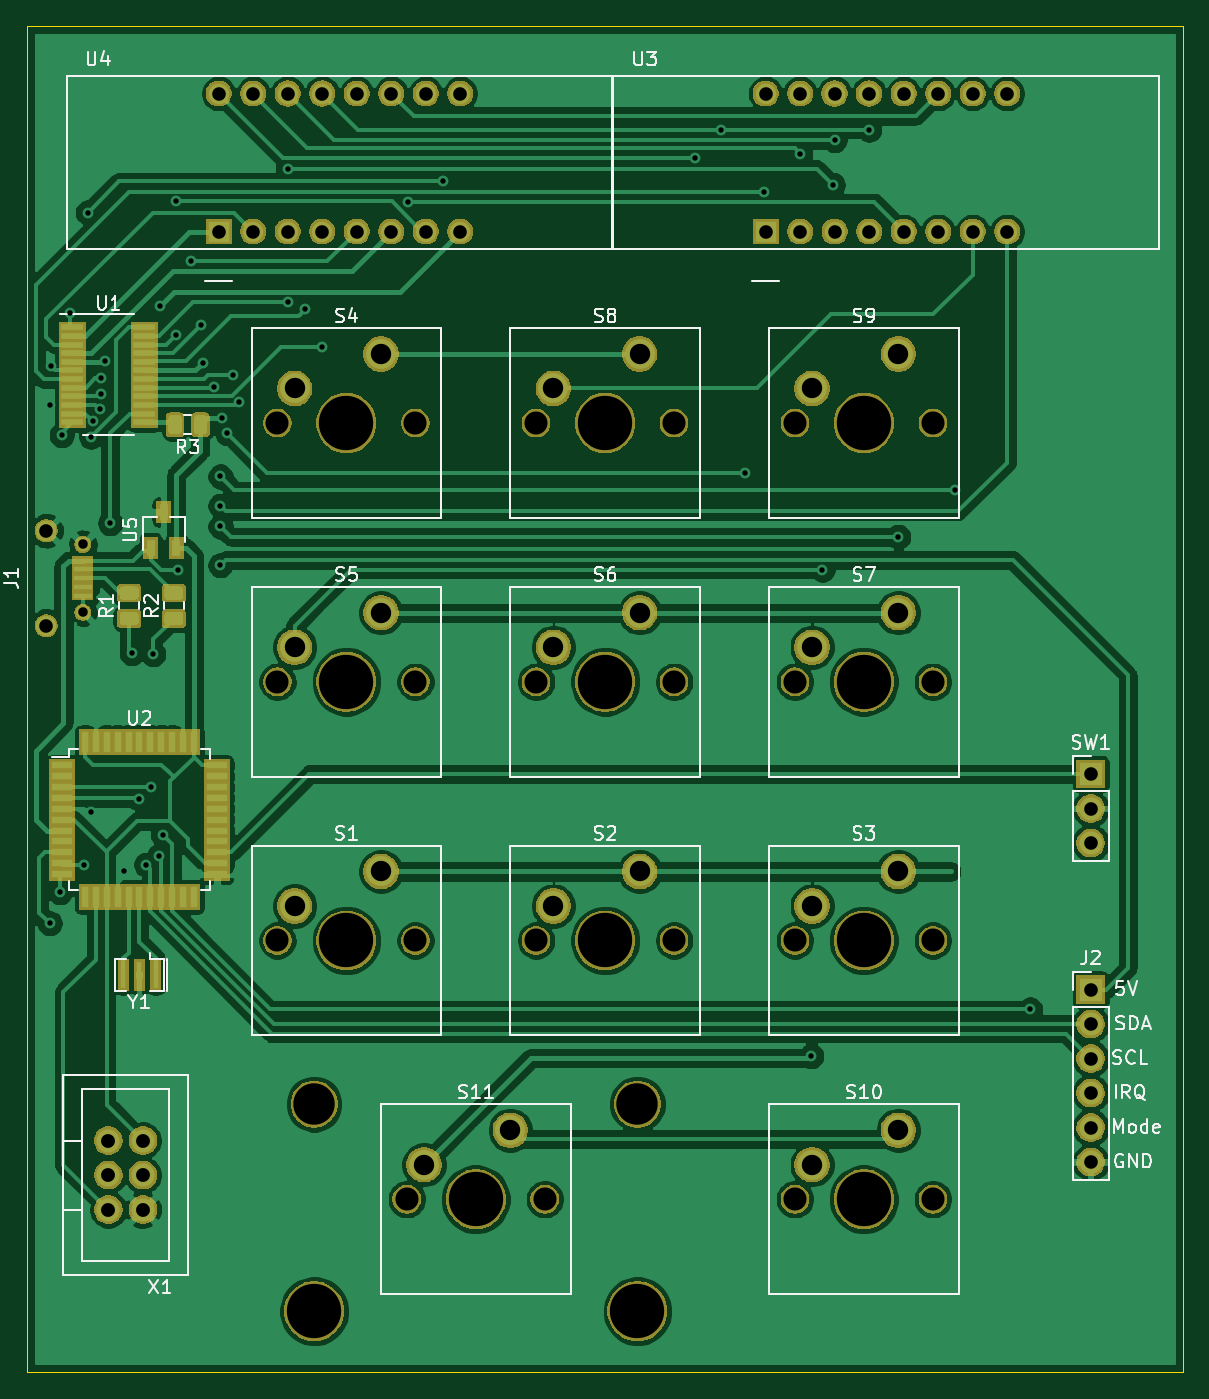
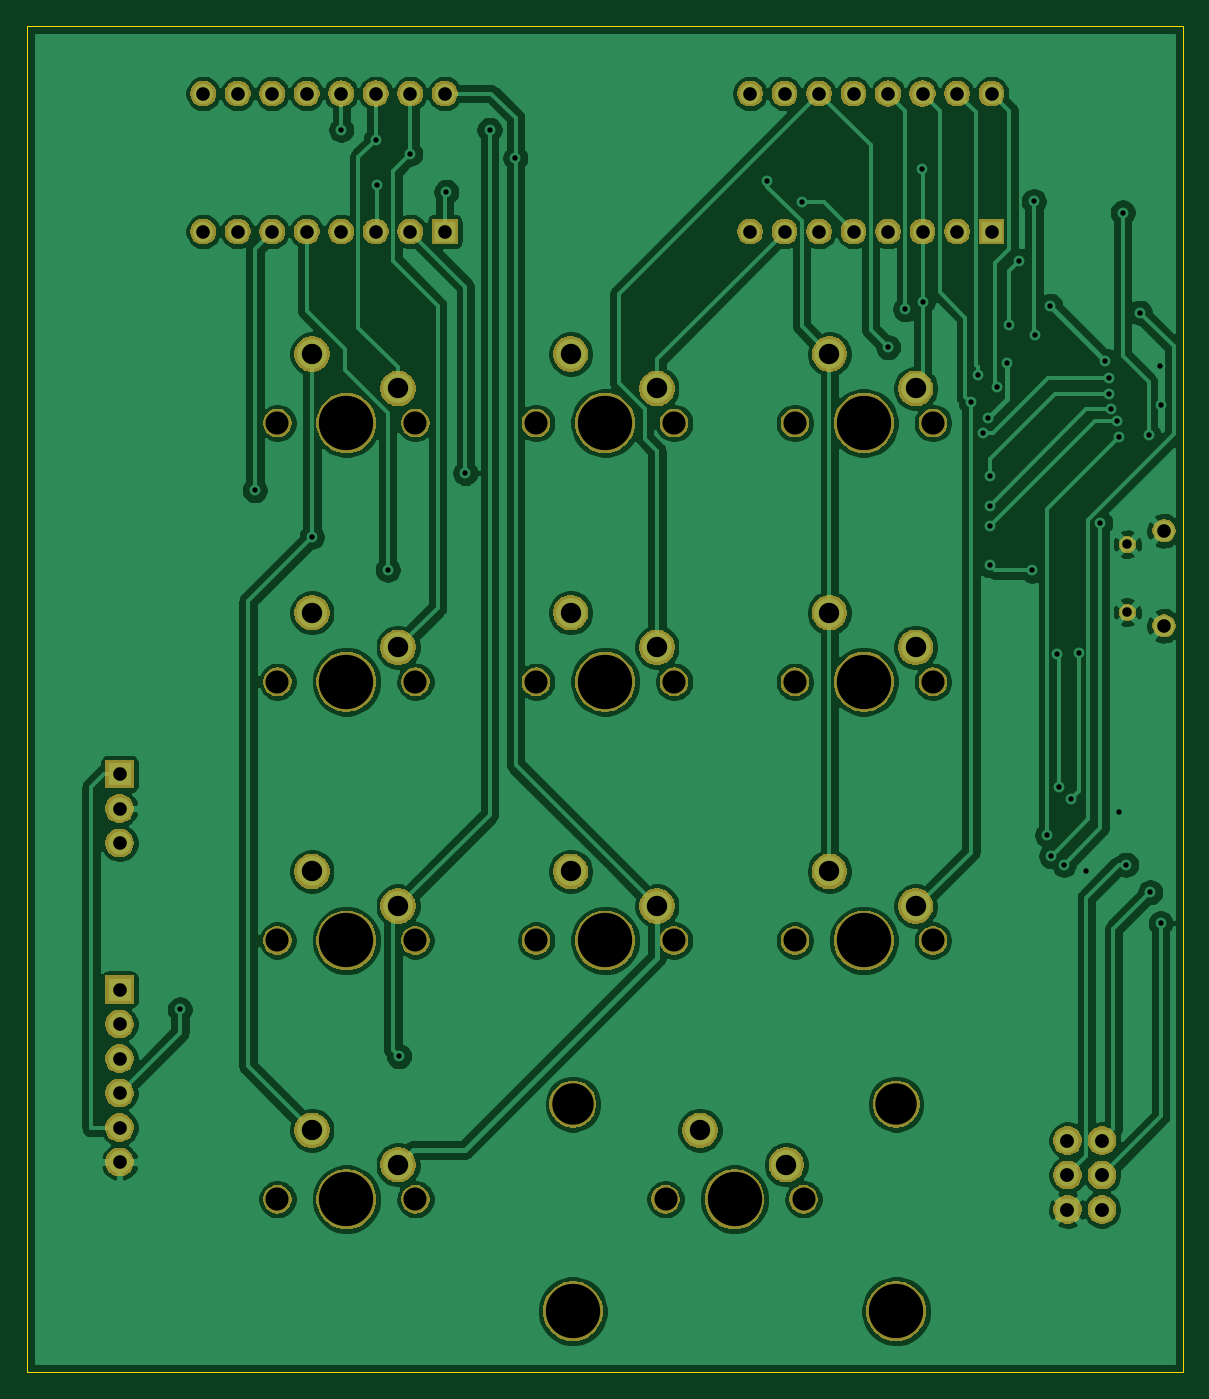
Circuit board: 10 layer files. Board 85.1 x 99.1 mm.
- bottom_copper: imperializer-B_Cu.gbr (188132 bytes)
- bottom_mask: imperializer-B_Mask.gbr (110368 bytes)
- paste: imperializer-B_Paste.gbr (493 bytes)
- bottom_silk: imperializer-B_SilkS.gbr (494 bytes)
- outline: imperializer-Edge_Cuts.gbr (684 bytes)
- top_copper: imperializer-F_Cu.gbr (193551 bytes)
- top_mask: imperializer-F_Mask.gbr (117607 bytes)
- paste: imperializer-F_Paste.gbr (12743 bytes)
- top_silk: imperializer-F_SilkS.gbr (27888 bytes)
- drill: imperializer.drl (3059 bytes)

=== bottom_copper: imperializer-B_Cu.gbr (188132 bytes, source omitted) ===
=== bottom_mask: imperializer-B_Mask.gbr (110368 bytes, source omitted) ===
=== paste: imperializer-B_Paste.gbr ===
G04 #@! TF.GenerationSoftware,KiCad,Pcbnew,(5.1.5-0)*
G04 #@! TF.CreationDate,2020-05-07T21:13:09-04:00*
G04 #@! TF.ProjectId,imperializer,696d7065-7269-4616-9c69-7a65722e6b69,1.0*
G04 #@! TF.SameCoordinates,Original*
G04 #@! TF.FileFunction,Paste,Bot*
G04 #@! TF.FilePolarity,Positive*
%FSLAX46Y46*%
G04 Gerber Fmt 4.6, Leading zero omitted, Abs format (unit mm)*
G04 Created by KiCad (PCBNEW (5.1.5-0)) date 2020-05-07 21:13:09*
%MOMM*%
%LPD*%
G04 APERTURE LIST*
G04 APERTURE END LIST*
M02*

=== bottom_silk: imperializer-B_SilkS.gbr ===
G04 #@! TF.GenerationSoftware,KiCad,Pcbnew,(5.1.5-0)*
G04 #@! TF.CreationDate,2020-05-07T21:13:09-04:00*
G04 #@! TF.ProjectId,imperializer,696d7065-7269-4616-9c69-7a65722e6b69,1.0*
G04 #@! TF.SameCoordinates,Original*
G04 #@! TF.FileFunction,Legend,Bot*
G04 #@! TF.FilePolarity,Positive*
%FSLAX46Y46*%
G04 Gerber Fmt 4.6, Leading zero omitted, Abs format (unit mm)*
G04 Created by KiCad (PCBNEW (5.1.5-0)) date 2020-05-07 21:13:09*
%MOMM*%
%LPD*%
G04 APERTURE LIST*
G04 APERTURE END LIST*
M02*

=== outline: imperializer-Edge_Cuts.gbr ===
G04 #@! TF.GenerationSoftware,KiCad,Pcbnew,(5.1.5-0)*
G04 #@! TF.CreationDate,2020-05-07T21:13:09-04:00*
G04 #@! TF.ProjectId,imperializer,696d7065-7269-4616-9c69-7a65722e6b69,1.0*
G04 #@! TF.SameCoordinates,Original*
G04 #@! TF.FileFunction,Profile,NP*
%FSLAX46Y46*%
G04 Gerber Fmt 4.6, Leading zero omitted, Abs format (unit mm)*
G04 Created by KiCad (PCBNEW (5.1.5-0)) date 2020-05-07 21:13:09*
%MOMM*%
%LPD*%
G04 APERTURE LIST*
%ADD10C,0.050000*%
G04 APERTURE END LIST*
D10*
X88265000Y-135890000D02*
X88265000Y-36830000D01*
X173355000Y-135890000D02*
X88265000Y-135890000D01*
X173355000Y-36830000D02*
X173355000Y-135890000D01*
X88265000Y-36830000D02*
X173355000Y-36830000D01*
M02*

=== top_copper: imperializer-F_Cu.gbr (193551 bytes, source omitted) ===
=== top_mask: imperializer-F_Mask.gbr (117607 bytes, source omitted) ===
=== paste: imperializer-F_Paste.gbr (12743 bytes, source omitted) ===
=== top_silk: imperializer-F_SilkS.gbr (27888 bytes, source omitted) ===
=== drill: imperializer.drl ===
M48
; DRILL file {KiCad (5.1.5-0)} date Thursday, May 07, 2020 at 09:13:07 PM
; FORMAT={2:4/ absolute / inch / keep zeros}
; #@! TF.CreationDate,2020-05-07T21:13:07-04:00
; #@! TF.GenerationSoftware,Kicad,Pcbnew,(5.1.5-0)
FMAT,2
INCH
T1C0.0157
T2C0.0276
T3C0.0394
T4C0.0402
T5C0.0591
T6C0.0669
T7C0.1201
T8C0.1575
%
G90
G05
T1
X035400Y-025475
X035400Y-040500
X035425Y-024350
X035700Y-039600
X035750Y-026350
X036000Y-022800
X036400Y-038800
X036500Y-019900
X036600Y-026400
X036600Y-037275
X036650Y-025950
X036850Y-025600
X036900Y-024700
X036900Y-025150
X037000Y-024200
X037150Y-028900
X037550Y-038975
X037777Y-032673
X038000Y-036900
X038200Y-038800
X038345Y-036555
X038400Y-032700
X038569Y-038553
X038600Y-022600
X038684Y-037939
X039054Y-023454
X039073Y-019577
X039125Y-030275
X039500Y-021300
X039800Y-023150
X039850Y-024250
X040150Y-024948
X040350Y-027550
X040350Y-028400
X040350Y-029000
X040350Y-030125
X040400Y-025850
X040550Y-026300
X040700Y-024600
X040900Y-025400
X042300Y-022500
X042303Y-018627
X042800Y-022700
X043300Y-023800
X045800Y-019600
X046800Y-019000
X054100Y-018323
X054850Y-017500
X055550Y-027450
X056100Y-019300
X057150Y-018200
X057475Y-044350
X057800Y-030250
X058100Y-019100
X058150Y-017800
X059150Y-017500
X060000Y-029300
X061650Y-027950
X063825Y-043000
T2
X036363Y-029516
X036363Y-031484
T3
X035300Y-029122
X035300Y-031878
X065575Y-042425
X065575Y-043425
X065575Y-044425
X065575Y-045425
X065575Y-046425
X065575Y-047425
X040300Y-016450
X040300Y-020450
X041300Y-016450
X041300Y-020450
X042300Y-016450
X042300Y-020450
X043300Y-016450
X043300Y-020450
X044300Y-016450
X044300Y-020450
X045300Y-016450
X045300Y-020450
X046300Y-016450
X046300Y-020450
X047300Y-016450
X047300Y-020450
X056150Y-016450
X056150Y-020450
X057150Y-016450
X057150Y-020450
X058150Y-016450
X058150Y-020450
X059150Y-016450
X059150Y-020450
X060150Y-016450
X060150Y-020450
X061150Y-016450
X061150Y-020450
X062150Y-016450
X062150Y-020450
X063150Y-016450
X063150Y-020450
X065575Y-036175
X065575Y-037175
X065575Y-038175
T4
X037100Y-046800
X037100Y-047800
X037100Y-048800
X038100Y-046800
X038100Y-047800
X038100Y-048800
T5
X057500Y-025000
X060000Y-024000
X057500Y-047500
X060000Y-046500
X050000Y-040000
X052500Y-039000
X042500Y-025000
X045000Y-024000
X050000Y-025000
X052500Y-024000
X057500Y-040000
X060000Y-039000
X057500Y-032500
X060000Y-031500
X042500Y-040000
X045000Y-039000
X046250Y-047500
X048750Y-046500
X050000Y-032500
X052500Y-031500
X042500Y-032500
X045000Y-031500
T6
X049500Y-026000
X053500Y-026000
X042000Y-041000
X049750Y-048500
X057000Y-026000
X057000Y-033500
X061000Y-033500
X046000Y-041000
X045750Y-048500
X049500Y-033500
X053500Y-033500
X042000Y-033500
X046000Y-033500
X061000Y-026000
X057000Y-048500
X061000Y-048500
X049500Y-041000
X053500Y-041000
X042000Y-026000
X046000Y-026000
X057000Y-041000
X061000Y-041000
T7
X043065Y-045744
X052435Y-045744
T8
X044000Y-033500
X044000Y-026000
X059000Y-041000
X047750Y-048500
X051500Y-033500
X059000Y-048500
X051500Y-041000
X051500Y-026000
X059000Y-033500
X044000Y-041000
X043065Y-051744
X052435Y-051744
X059000Y-026000
T0
M30
